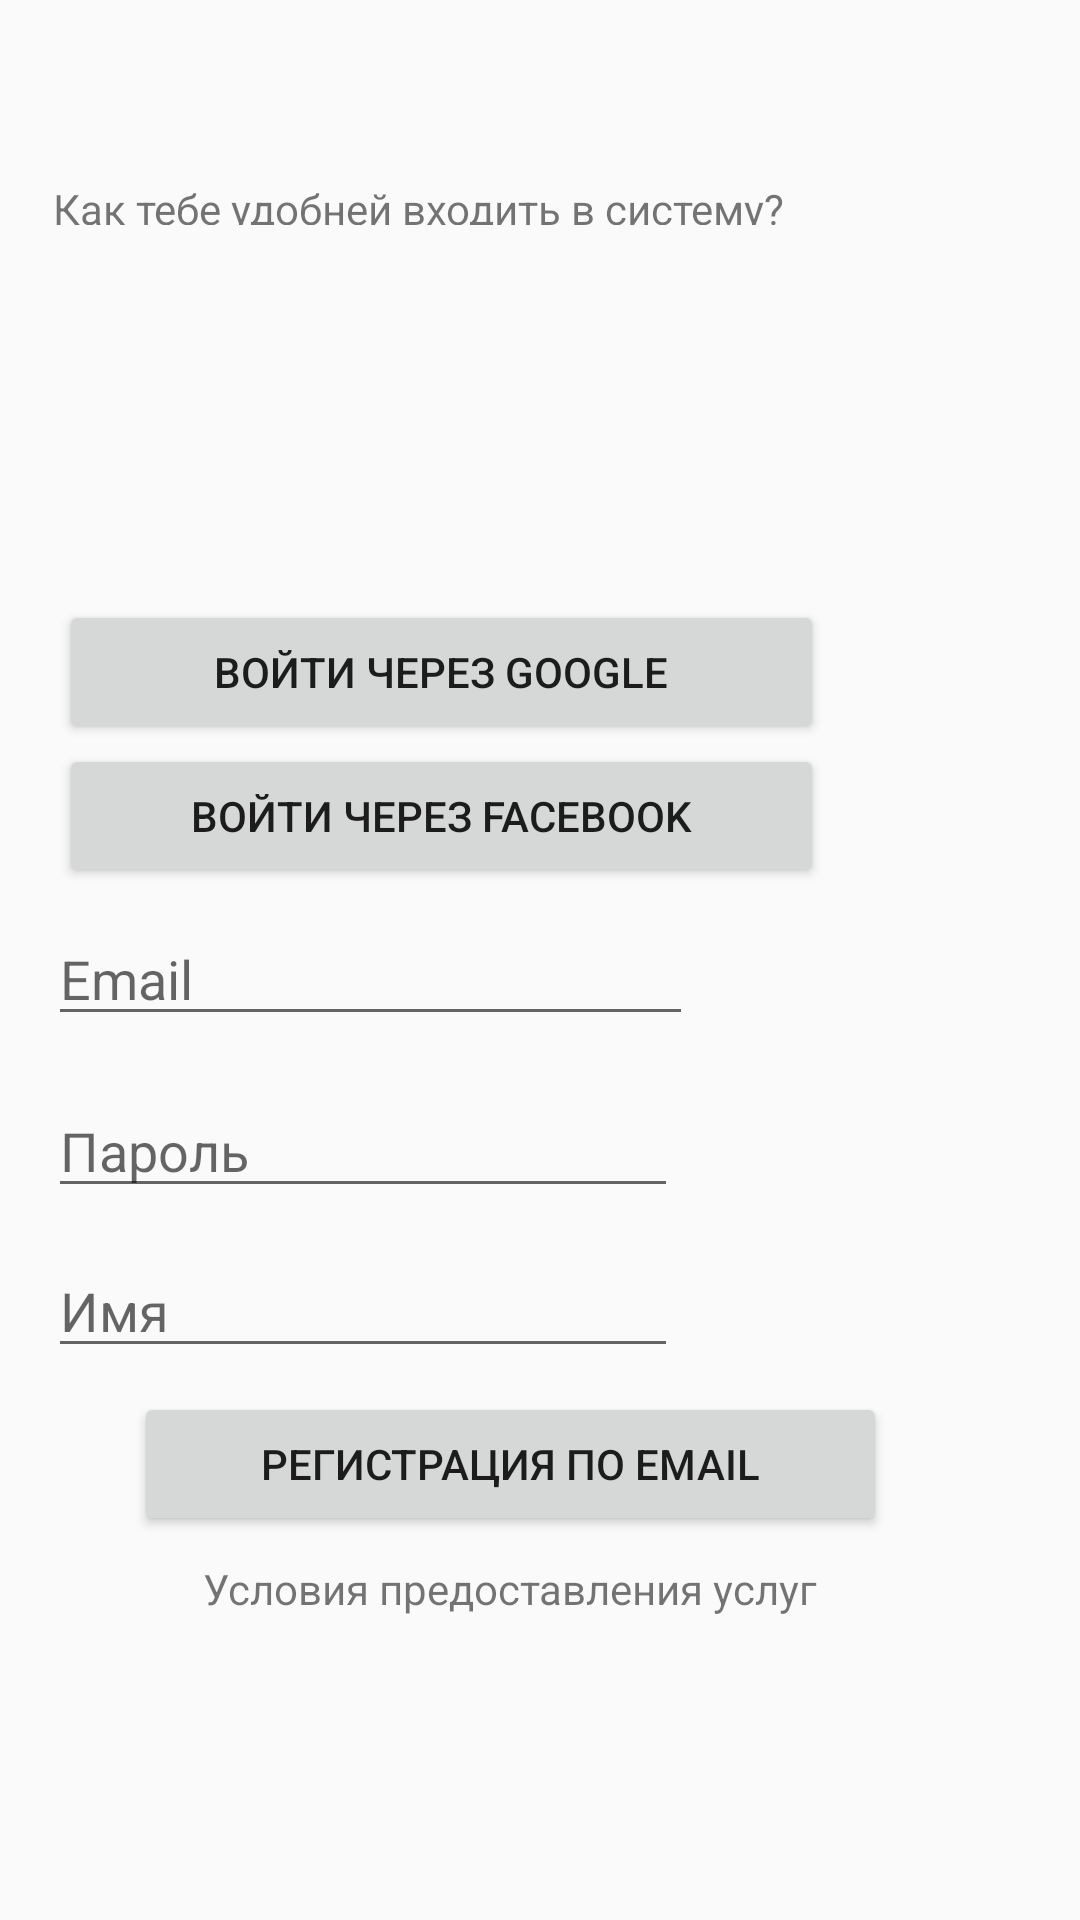

Here is an Android app screen rendered from its layout file. Give the layout XML and the strings, colors and styles it references.
<!-- AndroidManifest.xml: application theme AppTheme -->
<!-- res/layout/registration_fragment_main.xml -->
<?xml version="1.0" encoding="utf-8"?>
<android.support.constraint.ConstraintLayout
    xmlns:android="http://schemas.android.com/apk/res/android"
    xmlns:app="http://schemas.android.com/apk/res-auto"
    xmlns:tools="http://schemas.android.com/tools"
    android:layout_width="match_parent"
    android:layout_height="match_parent">

    <TextView
        android:id="@+id/textView7"
        android:layout_width="wrap_content"
        android:layout_height="wrap_content"
        android:layout_marginTop="8dp"
        android:text="@string/reg_tv_contract"
        app:layout_constraintEnd_toEndOf="@+id/btn_reg_email"
        app:layout_constraintStart_toStartOf="@+id/btn_reg_email"
        app:layout_constraintTop_toBottomOf="@+id/btn_reg_email" />

    <Button
        android:id="@+id/btn_reg_email"
        android:layout_width="251dp"
        android:layout_height="wrap_content"
        android:layout_marginStart="120dp"
        android:layout_marginLeft="120dp"
        android:layout_marginTop="8dp"
        android:layout_marginEnd="140dp"
        android:layout_marginRight="140dp"
        android:text="@string/reg_btn_reg_email"
        app:layout_constraintEnd_toEndOf="parent"
        app:layout_constraintStart_toStartOf="parent"
        app:layout_constraintTop_toBottomOf="@+id/editText3" />

    <EditText
        android:id="@+id/editText"
        android:layout_width="215dp"
        android:layout_height="wrap_content"
        android:layout_marginStart="42dp"
        android:layout_marginLeft="42dp"
        android:layout_marginTop="8dp"
        android:layout_marginEnd="155dp"
        android:layout_marginRight="155dp"
        android:ems="10"
        android:hint="Email"
        android:inputType="textEmailAddress"
        app:layout_constraintEnd_toEndOf="parent"
        app:layout_constraintStart_toStartOf="parent"
        app:layout_constraintTop_toBottomOf="@+id/btn_facebook" />

    <EditText
        android:id="@+id/editText2"
        android:layout_width="wrap_content"
        android:layout_height="wrap_content"
        android:layout_marginTop="16dp"
        android:ems="10"
        android:hint="Пароль"
        android:inputType="textPassword"
        app:layout_constraintStart_toStartOf="@+id/editText"
        app:layout_constraintTop_toBottomOf="@+id/editText" />

    <Button
        android:id="@+id/btn_facebook"
        android:layout_width="255dp"
        android:layout_height="wrap_content"
        android:text="@string/reg_btn_facebook"
        app:layout_constraintStart_toStartOf="@+id/btn_goggle"
        app:layout_constraintTop_toBottomOf="@+id/btn_goggle" />

    <Button
        android:id="@+id/btn_goggle"
        android:layout_width="255dp"
        android:layout_height="wrap_content"
        android:layout_marginStart="120dp"
        android:layout_marginLeft="120dp"
        android:layout_marginTop="200dp"
        android:layout_marginEnd="186dp"
        android:layout_marginRight="186dp"
        android:text="@string/reg_btn_google"
        app:layout_constraintEnd_toEndOf="parent"
        app:layout_constraintStart_toStartOf="parent"
        app:layout_constraintTop_toTopOf="parent" />

    <TextView
        android:id="@+id/textView9"
        android:layout_width="wrap_content"
        android:layout_height="15dp"
        android:layout_marginStart="39dp"
        android:layout_marginLeft="39dp"
        android:layout_marginTop="60dp"
        android:layout_marginEnd="120dp"
        android:layout_marginRight="120dp"
        android:text="@string/reg_tv_hou_copmfortable"
        app:layout_constraintEnd_toEndOf="parent"
        app:layout_constraintStart_toStartOf="parent"
        app:layout_constraintTop_toTopOf="parent" />

    <EditText
        android:id="@+id/editText3"
        android:layout_width="wrap_content"
        android:layout_height="wrap_content"
        android:layout_marginTop="12dp"
        android:ems="10"
        android:inputType="textPersonName"
        android:hint="Имя"
        app:layout_constraintStart_toStartOf="@+id/editText"
        app:layout_constraintTop_toBottomOf="@+id/editText2" />
</android.support.constraint.ConstraintLayout>
<!-- resources referenced by this layout -->
<resources>
  <string name="reg_btn_facebook">Войти через Facebook</string>
  <string name="reg_btn_google">Войти через Google</string>
  <string name="reg_btn_reg_email">Регистрация по Email</string>
  <string name="reg_tv_contract">Условия предоставления услуг</string>
  <string name="reg_tv_hou_copmfortable">Как тебе удобней входить в систему?</string>
  <style name="AppTheme" parent="Theme.AppCompat.Light.DarkActionBar">
          
          <item name="colorPrimary">@color/colorPrimary</item>
          <item name="colorPrimaryDark">@color/colorPrimaryDark</item>
          <item name="colorAccent">@color/colorAccent</item>
      </style>
  <color name="colorPrimary">#008577</color>
  <color name="colorPrimaryDark">#00574B</color>
  <color name="colorAccent">#D8628D</color>
</resources>
